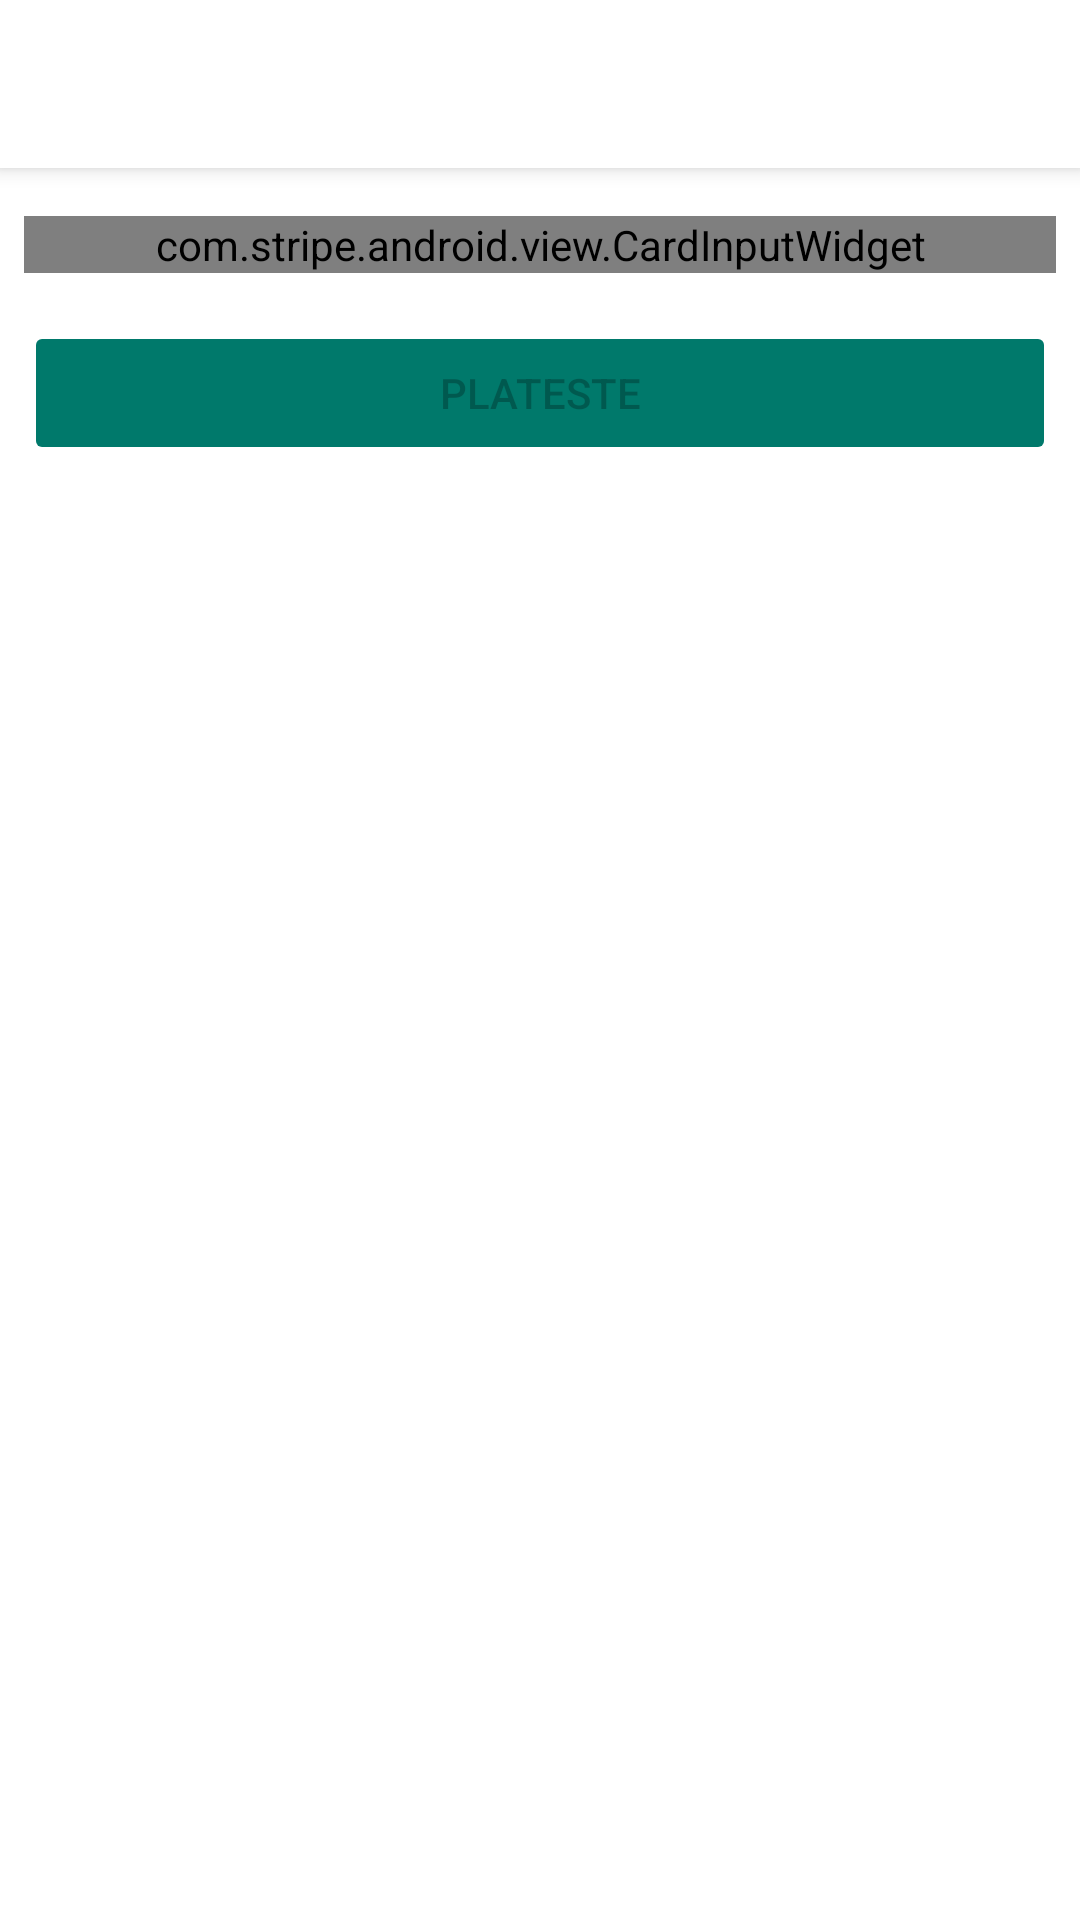

Layout XML and referenced resources for this Android screen:
<!-- AndroidManifest.xml: application theme AppTheme -->
<!-- res/layout/fragment_card_payment.xml -->
<?xml version="1.0" encoding="utf-8"?>
<androidx.constraintlayout.widget.ConstraintLayout xmlns:android="http://schemas.android.com/apk/res/android"
    xmlns:app="http://schemas.android.com/apk/res-auto"
    xmlns:tools="http://schemas.android.com/tools"
    android:layout_width="match_parent"
    android:layout_height="match_parent">

    <com.stripe.android.view.CardInputWidget
        android:id="@+id/card_input_widget"
        android:layout_width="match_parent"
        android:layout_height="wrap_content"
        android:layout_marginStart="@dimen/default_margin"
        android:layout_marginEnd="@dimen/default_margin"
        android:layout_marginTop="@dimen/card_payment_top_margin"
        app:layout_constraintEnd_toEndOf="parent"
        app:layout_constraintHorizontal_bias="0.0"
        app:layout_constraintStart_toStartOf="parent"
        app:layout_constraintTop_toBottomOf="@+id/toolbar" />

    <androidx.appcompat.widget.Toolbar
        android:id="@+id/toolbar"
        android:layout_width="match_parent"
        android:layout_height="wrap_content"
        android:elevation="4dp"
        android:theme="@style/ToolbarTheme"
        app:layout_constraintEnd_toEndOf="parent"
        app:layout_constraintStart_toStartOf="parent"
        app:layout_constraintTop_toTopOf="parent" />

    <Button
        android:id="@+id/pay_button"
        android:layout_width="match_parent"
        android:layout_height="wrap_content"
        android:layout_marginStart="@dimen/default_margin"
        android:layout_marginTop="@dimen/double_default_margin"
        android:layout_marginEnd="@dimen/default_margin"
        android:backgroundTint="@color/colorPrimary"
        android:enabled="false"
        android:text="@string/pay"
        app:layout_constraintEnd_toEndOf="parent"
        app:layout_constraintStart_toStartOf="parent"
        app:layout_constraintTop_toBottomOf="@+id/card_input_widget" />

    <ProgressBar
        android:id="@+id/progress_bar"
        style="?android:attr/progressBarStyle"
        android:layout_width="@dimen/progress_icon_size"
        android:layout_height="@dimen/progress_icon_size"
        android:indeterminateDrawable="@drawable/progress_icon"
        android:visibility="gone"
        app:layout_constraintBottom_toBottomOf="parent"
        app:layout_constraintEnd_toEndOf="parent"
        app:layout_constraintStart_toStartOf="parent"
        app:layout_constraintTop_toTopOf="parent" />
</androidx.constraintlayout.widget.ConstraintLayout>
<!-- resources referenced by this layout -->
<resources>
  <color name="colorPrimary">#00796b</color>
  <dimen name="card_payment_top_margin">16dp</dimen>
  <dimen name="default_margin">8dp</dimen>
  <dimen name="double_default_margin">16dp</dimen>
  <dimen name="progress_icon_size">100dp</dimen>
  <!-- drawable progress_icon (drawable) -->
  <?xml version="1.0" encoding="utf-8"?>
  <layer-list xmlns:android="http://schemas.android.com/apk/res/android" >
      <item>
          <rotate
              android:drawable="@drawable/roundedlogo"
              android:fillAfter="true"
              android:fromDegrees="0"
              android:pivotX="50%"
              android:pivotY="50%"
              android:toDegrees="360" />
      </item>
  </layer-list>
  <string name="pay">Plateste</string>
  <style name="ToolbarTheme" parent="Theme.AppCompat.Light.NoActionBar">
          <item name="android:textColorPrimary">@color/colorPrimaryDark</item>
          <item name="android:textColorSecondary">@color/colorPrimaryDark</item>
          <item name="android:background">@android:color/white</item>
      </style>`
  <style name="AppTheme" parent="Theme.MaterialComponents.Light.NoActionBar">
          
          <item name="colorPrimary">@color/colorPrimary</item>
          <item name="colorPrimaryDark">@color/colorPrimaryDark</item>
          <item name="colorAccent">@color/colorAccent</item>
      </style>
  <!-- drawable roundedlogo: png bitmap (drawable-hdpi, 83995 bytes) -->
  <color name="colorPrimaryDark">#004c40</color>
  <color name="colorAccent">#ffffff</color>
</resources>
